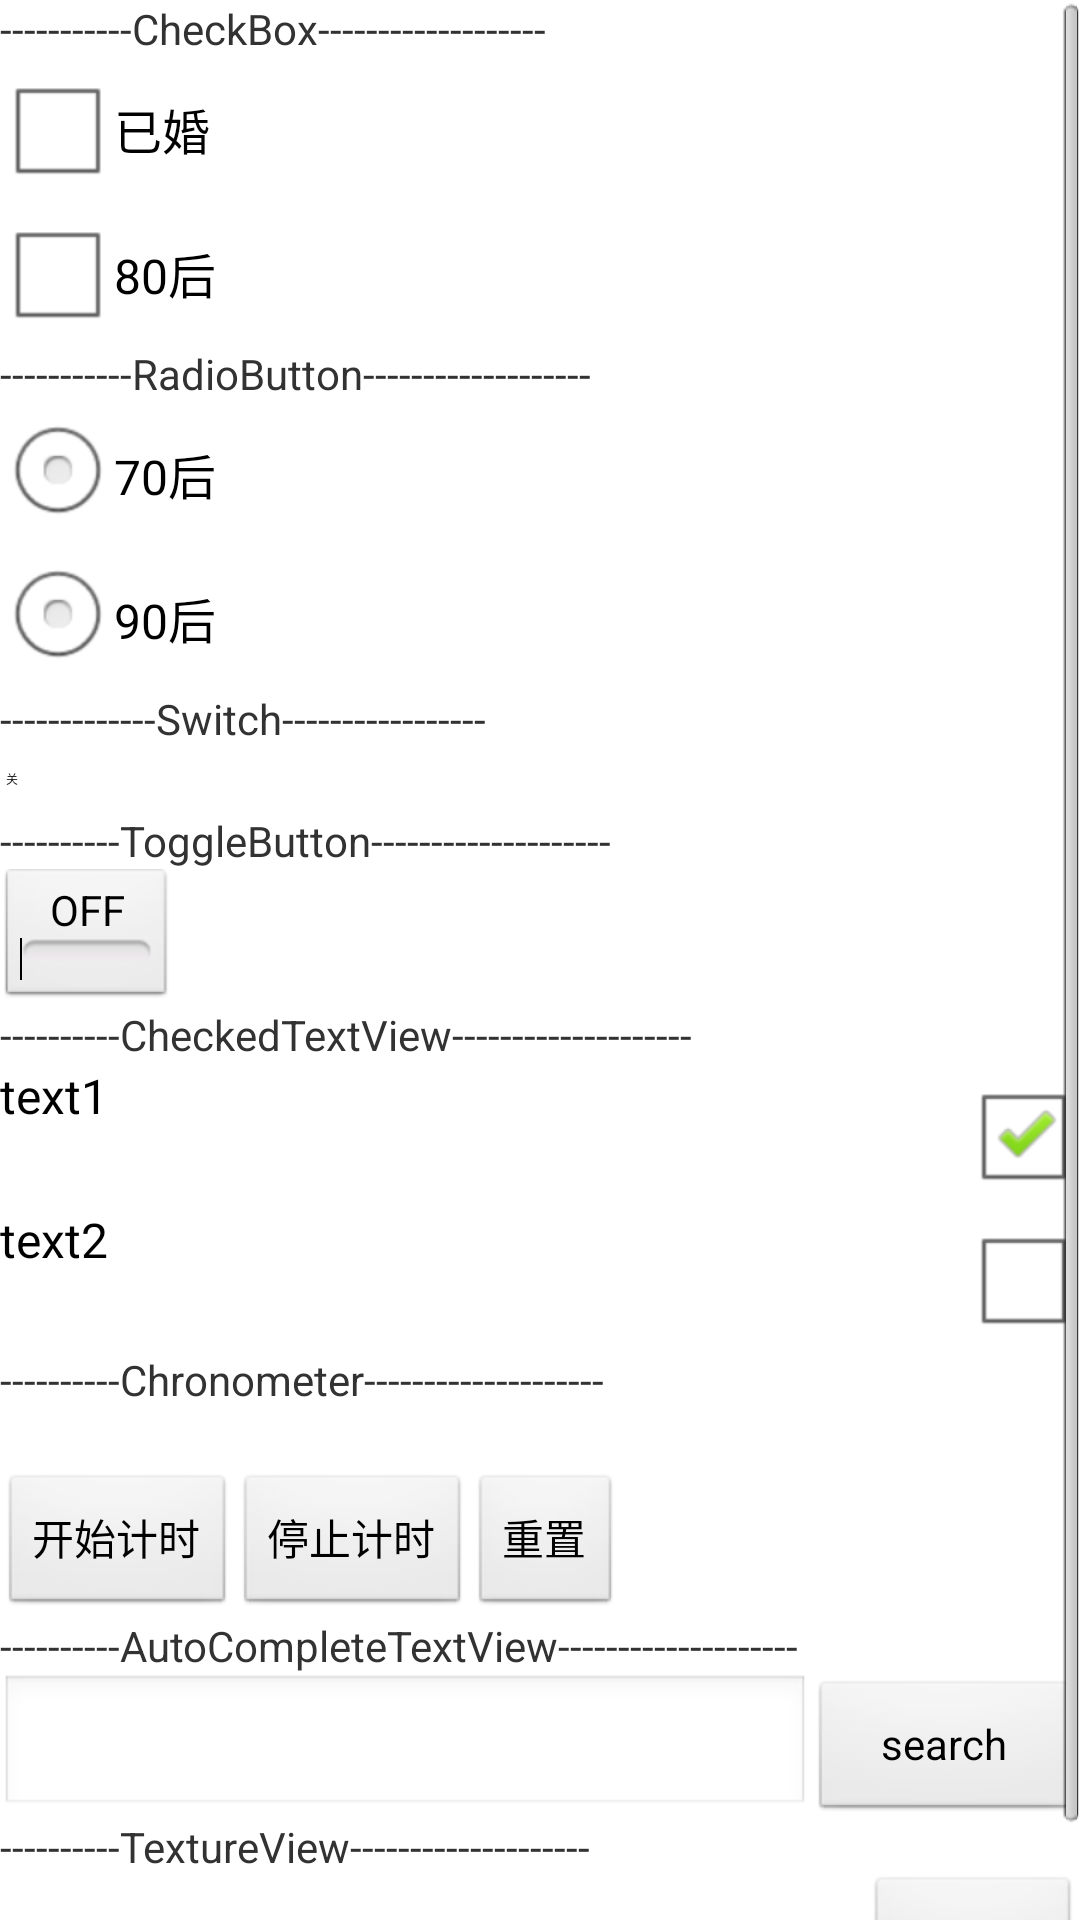

The Android layout XML behind this screen, and the referenced resources:
<!-- AndroidManifest.xml: application theme AppTheme -->
<!-- res/layout/sourceview_textview.xml -->
<?xml version="1.0" encoding="utf-8"?>
<LinearLayout xmlns:android="http://schemas.android.com/apk/res/android"
    android:layout_width="match_parent"
    android:layout_height="match_parent"
    android:orientation="vertical" >
 <ScrollView 
      android:layout_width="match_parent"
    android:layout_height="wrap_content"
     >
     <LinearLayout 
          android:layout_width="match_parent"
    android:layout_height="wrap_content"
    android:orientation="vertical"
         >
  <TextView 
    android:layout_width="match_parent"
    android:layout_height="wrap_content"
    android:text="-----------CheckBox-------------------"
    /> 
<CheckBox 
    android:id="@+id/cb_show"
      android:layout_width="match_parent"
    android:layout_height="wrap_content"
    android:checked="false"
    android:text="已婚"/>
    
<CheckBox 
    android:id="@+id/cb_show1"
      android:layout_width="match_parent"
    android:layout_height="wrap_content"
    android:checked="false"
    android:text="80后"
    
    />
<TextView 
    android:layout_width="match_parent"
    android:layout_height="wrap_content"
    android:text="-----------RadioButton-------------------"
    
    />
<RadioGroup
      android:layout_width="match_parent"
    android:layout_height="wrap_content"
     >
 <RadioButton 
       android:id="@+id/rb_show"
      android:layout_width="match_parent"
    android:layout_height="wrap_content"
    android:text="70后"
     />
 <RadioButton 
       android:id="@+id/rb_show1"
      android:layout_width="match_parent"
    android:layout_height="wrap_content"
    android:text="90后"
     />
 </RadioGroup>
 <TextView 
    android:layout_width="match_parent"
    android:layout_height="wrap_content"
    android:text="-------------Switch-----------------"
    />
 <Switch 
      android:id="@+id/switch_show"
      android:layout_width="wrap_content"
    android:layout_height="wrap_content"
    android:textOn="开"
    android:textOff="关"
     />
  <TextView 
    android:layout_width="match_parent"
    android:layout_height="wrap_content"
    android:text="----------ToggleButton--------------------"
    />
  <ToggleButton 
      android:id="@+id/tg_show"
      android:layout_width="wrap_content"
    android:layout_height="wrap_content"
      />
  <TextView 
    android:layout_width="match_parent"
    android:layout_height="wrap_content"
    android:text="----------CheckedTextView--------------------"
    />
  <LinearLayout 
       android:layout_width="match_parent"
    android:layout_height="wrap_content"
    android:orientation="vertical"
      
      >
      <CheckedTextView 
          android:id="@+id/ctv_show1"
            android:layout_width="match_parent"
    android:layout_height="wrap_content"
    android:checkMark="?android:attr/listChoiceIndicatorMultiple"
    android:checked="true"
    android:text="text1"
          
          />
      <CheckedTextView 
            android:id="@+id/ctv_show2"
            android:layout_width="match_parent"
    android:layout_height="wrap_content"
    android:checkMark="?android:attr/listChoiceIndicatorMultiple"
    android:text="text2"
          
          />
      
  </LinearLayout>
    <TextView 
    android:layout_width="match_parent"
    android:layout_height="wrap_content"
    android:text="----------Chronometer--------------------"/>
      <Chronometer 
          android:id="@+id/chronometer"
            android:layout_width="match_parent"
    android:layout_height="wrap_content" 
    android:format=""
           
           /> 
    <LinearLayout 
         android:layout_width="match_parent"
    android:layout_height="wrap_content"
    android:orientation="horizontal"
        >
     
        <Button 
              android:layout_width="wrap_content"
    android:layout_height="wrap_content"
    android:text="开始计时"
    android:onClick="onstart"
            />
        <Button 
              android:layout_width="wrap_content"
    android:layout_height="wrap_content"
    android:text="停止计时"
    android:onClick="onstop"
            />
        <Button 
              android:layout_width="wrap_content"
    android:layout_height="wrap_content"
    android:text="重置"
    android:onClick="onreset"
            />
    </LinearLayout>
    
     <TextView 
    android:layout_width="match_parent"
    android:layout_height="wrap_content"
    android:text="----------AutoCompleteTextView--------------------"/>
     <LinearLayout
          android:layout_width="match_parent"
    android:layout_height="wrap_content"
    android:orientation="horizontal"
          >
    <AutoCompleteTextView 
        android:id="@+id/actv_content"
          android:layout_width="0dp"
    android:layout_height="wrap_content"
        android:layout_weight="3"
        />
    <Button 
        android:id="@+id/btn_search"
         android:layout_width="0dp"
    android:layout_height="wrap_content"
    android:layout_weight="1"
    android:text="search"
        />
    </LinearLayout>
    
   
         
         

 <TextView 
    android:layout_width="match_parent"
    android:layout_height="wrap_content"
    android:text="----------TextureView--------------------"/>

<LinearLayout 
    android:layout_width="match_parent"
    android:layout_height="wrap_content"
    android:orientation="horizontal" >

    <FrameLayout
        android:id="@+id/camera_preview"
        android:layout_width="match_parent"
        android:layout_height="wrap_content"
        android:layout_weight="1" />

    <Button
        android:id="@+id/button_capture"
        android:layout_width="wrap_content"
        android:layout_height="wrap_content"
        android:layout_gravity="center"
        android:text="Capture" />

</LinearLayout> 

    </LinearLayout>
    </ScrollView>
</LinearLayout>
<!-- resources referenced by this layout -->
<resources>
  <style name="AppTheme" parent="AppBaseTheme">
          
      </style>
  <style name="AppBaseTheme" parent="android:Theme.Light">
          
      </style>
</resources>
